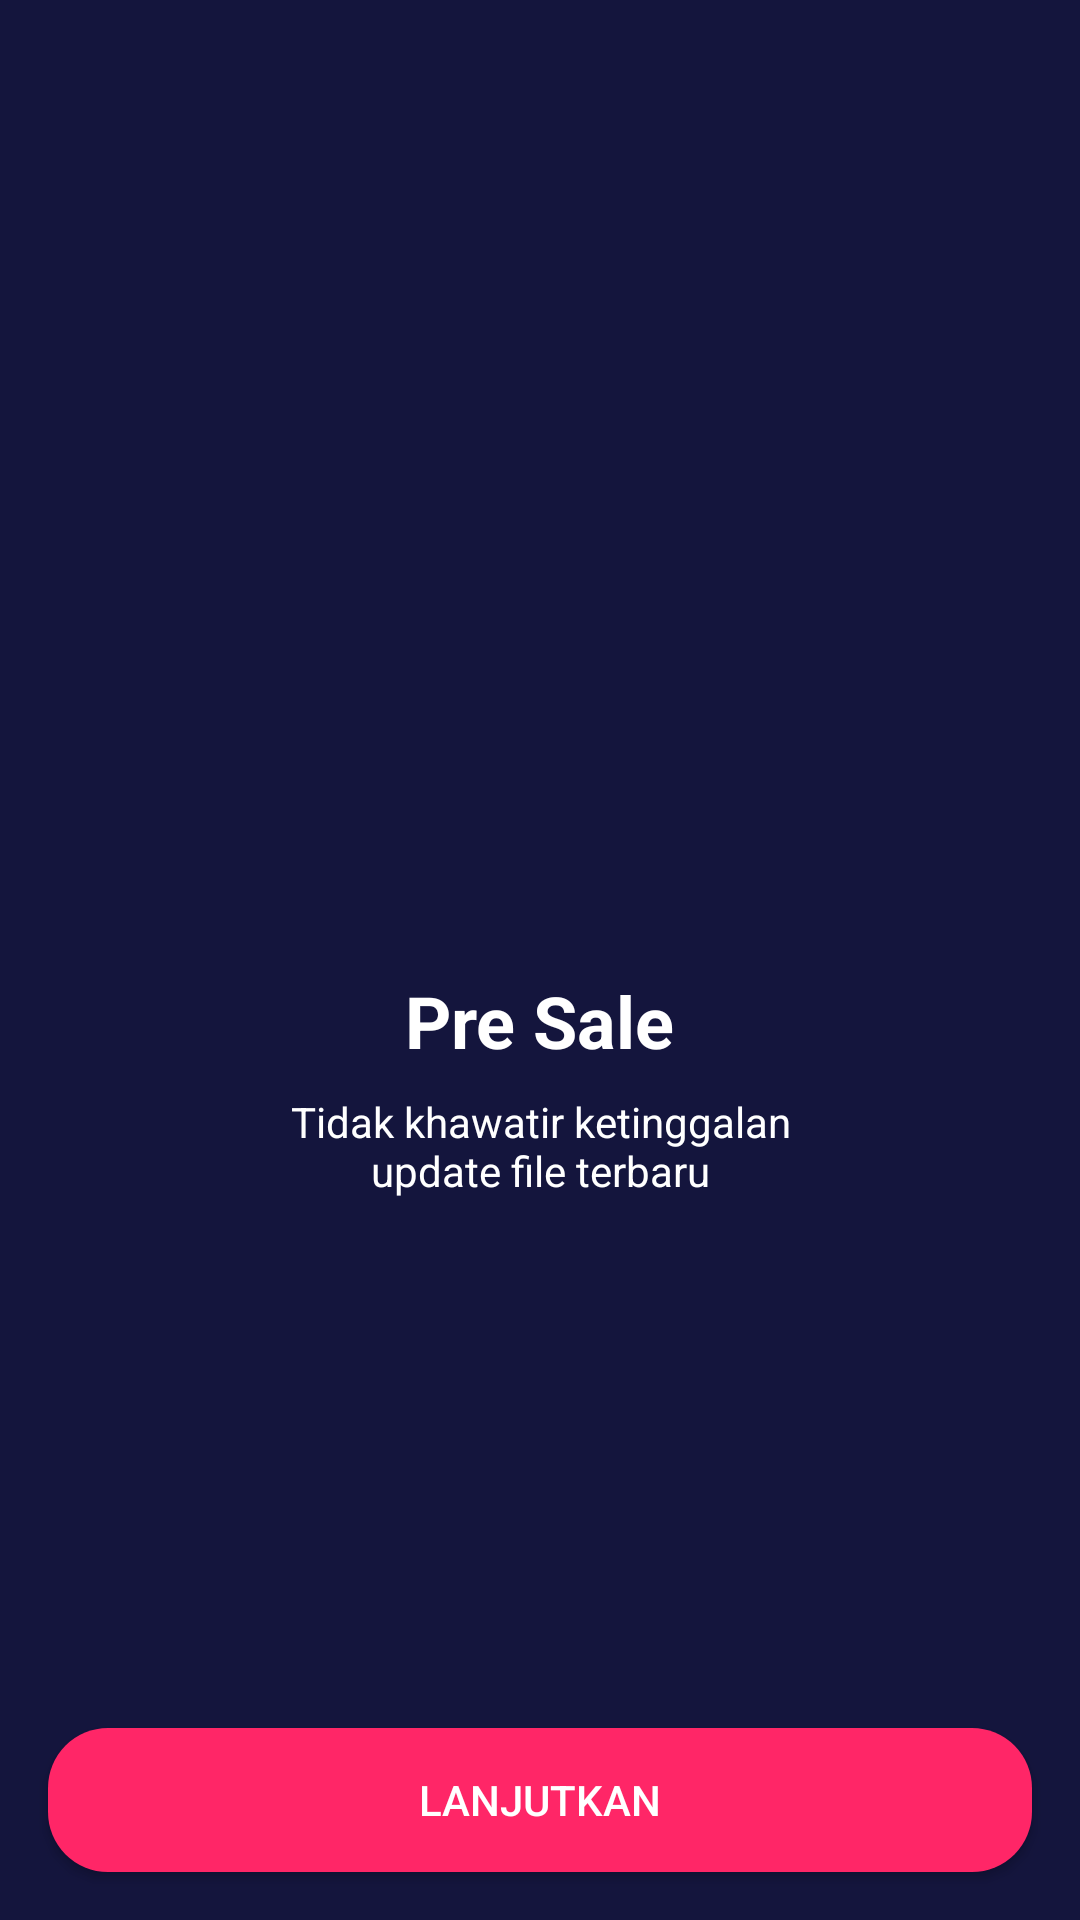

Produce the Android XML layout that renders to this screen, including the resource entries it uses.
<!-- AndroidManifest.xml: application theme Theme.noActionBar -->
<!-- res/layout/activity_onboarding_two.xml -->
<?xml version="1.0" encoding="utf-8"?>
<androidx.constraintlayout.widget.ConstraintLayout xmlns:android="http://schemas.android.com/apk/res/android"
    xmlns:app="http://schemas.android.com/apk/res-auto"
    xmlns:tools="http://schemas.android.com/tools"
    android:layout_width="match_parent"
    android:layout_height="match_parent"
    android:background="@color/colorBlue"
    tools:context=".onboarding.OnboardingOneActivity">

    <Button
        android:id="@+id/btn_home"
        android:layout_width="0dp"
        android:layout_height="wrap_content"
        android:layout_marginStart="16dp"
        android:layout_marginEnd="16dp"
        android:layout_marginBottom="16dp"
        android:background="@drawable/shape_rectangle_pink"
        android:text="@string/lanjutkan"
        android:textColor="@color/colorWhite"
        app:backgroundTint="@color/colorPink"
        app:layout_constraintBottom_toBottomOf="parent"
        app:layout_constraintEnd_toEndOf="parent"
        app:layout_constraintStart_toStartOf="parent" />

    <ImageView
        android:id="@+id/iv_onboardingtwo"
        android:layout_width="200dp"
        android:layout_height="200dp"
        android:layout_marginTop="100dp"
        app:layout_constraintEnd_toEndOf="parent"
        app:layout_constraintStart_toStartOf="parent"
        app:layout_constraintTop_toTopOf="parent"
        app:srcCompat="@drawable/onboardingtwo" />

    <TextView
        android:id="@+id/tv_pre_sale"
        android:layout_width="wrap_content"
        android:layout_height="wrap_content"
        android:layout_marginTop="24dp"
        android:text="@string/pre_sale"
        android:textColor="@color/colorWhite"
        android:textStyle="bold"
        android:textSize="24sp"
        app:layout_constraintEnd_toEndOf="parent"
        app:layout_constraintStart_toStartOf="parent"
        app:layout_constraintTop_toBottomOf="@+id/iv_onboardingtwo" />

    <TextView
        android:id="@+id/tv_pre_sale_desc"
        android:layout_width="wrap_content"
        android:layout_height="wrap_content"
        android:layout_marginStart="16dp"
        android:layout_marginTop="8dp"
        android:layout_marginEnd="16dp"
        android:text="@string/pre_sale_desc"
        android:textColor="@color/colorWhite"
        android:textSize="14sp"
        android:gravity="center"
        app:layout_constraintEnd_toEndOf="parent"
        app:layout_constraintStart_toStartOf="parent"
        app:layout_constraintTop_toBottomOf="@+id/tv_pre_sale" />

</androidx.constraintlayout.widget.ConstraintLayout>
<!-- resources referenced by this layout -->
<resources>
  <color name="colorBlue">#14153D</color>
  <color name="colorPink">#FF2667</color>
  <color name="colorWhite">#fff</color>
  <!-- drawable shape_rectangle_pink (drawable) -->
  <?xml version="1.0" encoding="utf-8"?>
  <shape xmlns:android="http://schemas.android.com/apk/res/android"
      android:shape="rectangle">
      
      <solid android:color="@color/colorPink" />
      
      <corners android:radius="20dp" />
  </shape>
  <string name="lanjutkan">Lanjutkan</string>
  <string name="pre_sale">Pre Sale</string>
  <string name="pre_sale_desc">Tidak khawatir ketinggalan\nupdate file terbaru</string>
  <style name="Theme.noActionBar" parent="Theme.MaterialComponents.DayNight.NoActionBar" />
</resources>
